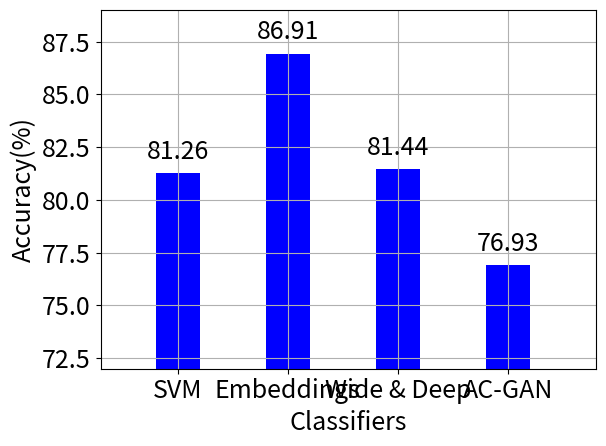

Python code for this plot:
from __future__ import print_function, division
import numpy as np
import matplotlib.pyplot as plt
import matplotlib

matplotlib.rc('font', size=18)
machines = ['SVM', 'Embeddings', 'Wide & Deep', 'AC-GAN']
accuracy = [81.2564, 86.9079, 81.4434, 76.9251]
width = 0.4
ind = np.arange(len(machines))

fig, ax = plt.subplots()
rects = ax.bar(ind + width / 2, accuracy, width, color='b')
ax.set_ylabel('Accuracy(%)')
ax.set_xlabel('Classifiers')
ax.set_xticks(ind + width / 2)
ax.set_xticklabels(machines)
ax.set_xlim([-0.5, len(machines)])
ax.set_ylim([72, 89])
plt.grid()


def autolabel(rects):
    """
    Attach a text label above each bar displaying its height
    """
    for rect in rects:
        height = rect.get_height()
        ax.text(rect.get_x() + rect.get_width()/2., 1.005*height,
                '%.2f' % height, ha='center', va='bottom')

autolabel(rects)
plt.tight_layout()
# plt.savefig('comp_accuracy_unsw.pdf', fmt='pdf')
plt.show()
